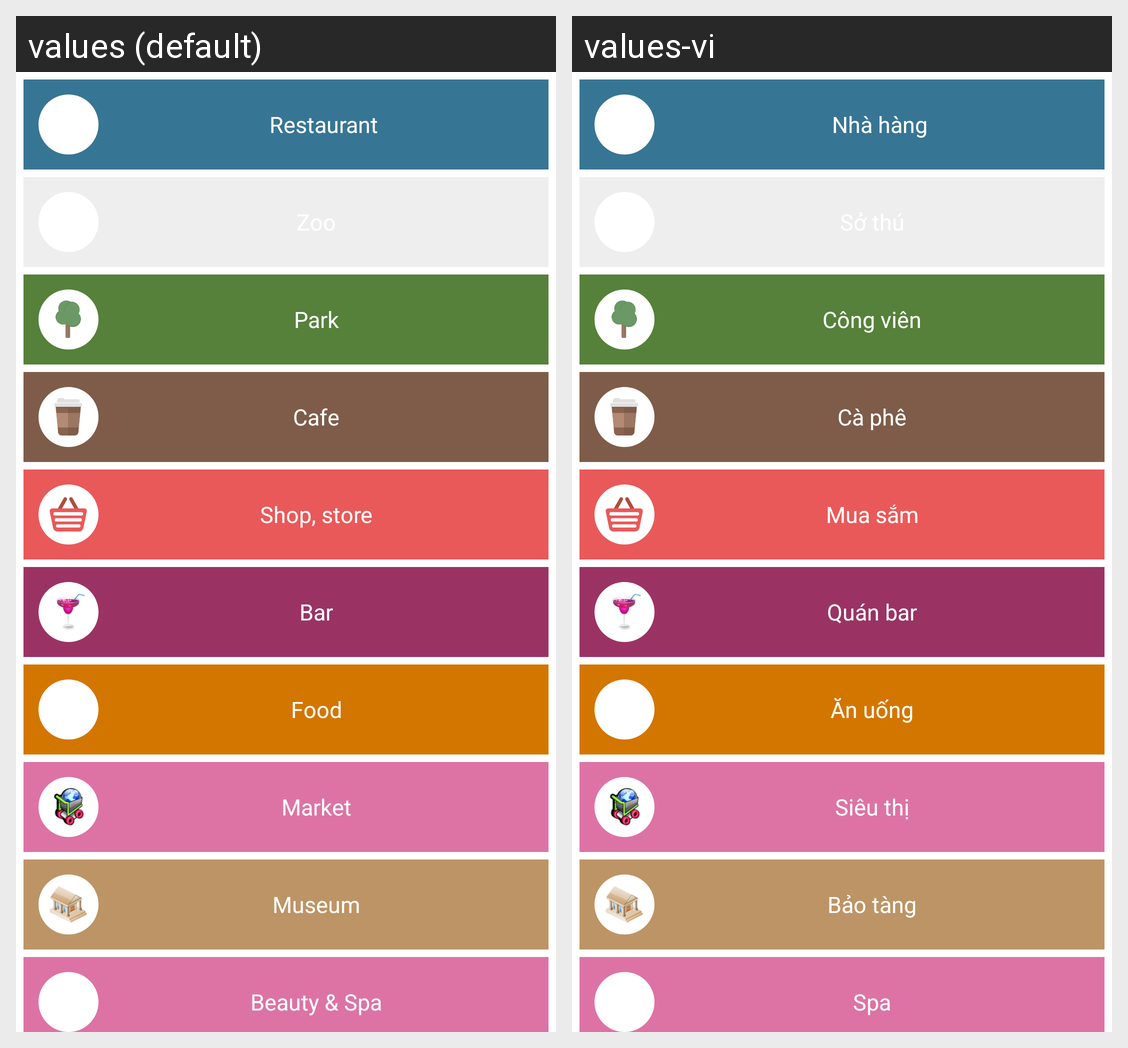

Here is an Android app screen in its default locale and in the app's own translations. Write out the translated-string differences for the strings that appear on this screen.
Android screen res/layout/fragment_category_list.xml rendered under 2 locales, left to right: values (default), values-vi. Device: Nexus 5 (rendered at 1080×1920; each locale shown at half size, 540×960, under a caption strip naming it); theme AppTheme.
Strings drawn on this screen, with the default value and each locale's value (text and hints the layout hard-codes, and strings that could not be matched under every locale, appear in the picture but are not listed):

home_restaurant
  values: Restaurant
  values-vi: Nhà hàng

home_park
  values: Park
  values-vi: Công viên

home_cafe
  values: Cafe
  values-vi: Cà phê

home_shopping
  values: Shop, store
  values-vi: Mua sắm

home_bar
  values: Bar
  values-vi: Quán bar

home_food
  values: Food
  values-vi: Ăn uống

home_super_market
  values: Market
  values-vi: Siêu thị

home_museum
  values: Museum
  values-vi: Bảo tàng

home_beauty_salon
  values: Beauty & Spa
  values-vi: Spa
